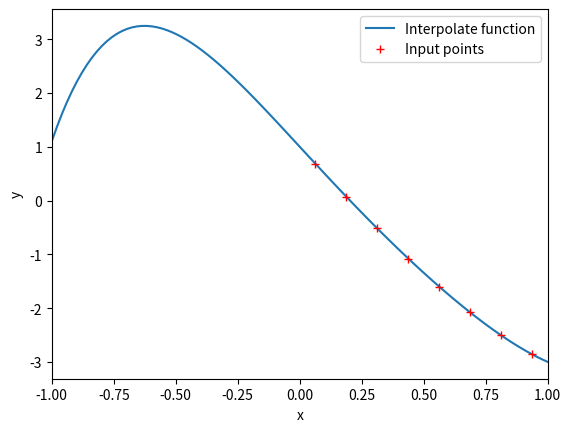

This figure's Python source:
import numpy as np
import matplotlib.pyplot as plt


def toFixed(numObj, digits=0):
    return f"{numObj:.{digits}f}"


def inv_interpolate(X, Y):
    M = [[_x ** i * (-1) ** (i * len(X)) for _x in X] for i in range(len(X))]
    Coefficient = [np.linalg.det((M + [Y] + M)[d:d + len(X)]) for d in range(len(X) + 1)]
    Coefficient = (Coefficient / Coefficient[0] * (-1) ** (len(X) + 1))[1:]
    return Coefficient


def function():
    x1 = np.linspace(-1, 1, 100)
    y1 = poly(x1)
    plt.plot(x1, y1, label="Interpolate function")
    plt.plot(x, y, "r+", label="Input points")
    plt.xlim(-1, 1)
    plt.xlabel("x")
    plt.ylabel("y")
    plt.legend()
    plt.savefig("wykres.jpg")


if '__main__' in __name__:
    x = [0.062500, 0.187500, 0.312500, 0.437500, 0.562500, 0.687500, 0.812500, 0.937500]
    y = [0.687959, 0.073443, -0.517558, -1.077264, -1.600455, -2.080815, -2.507266, -2.860307]
    C = inv_interpolate(x, y)
    poly = lambda _x: sum([C[i] * _x ** i for i in range(len(x))])
    function()
    for i in range(len(C)):
        print("Coefficient", i + 1, "-->", toFixed(C[i], 4))

